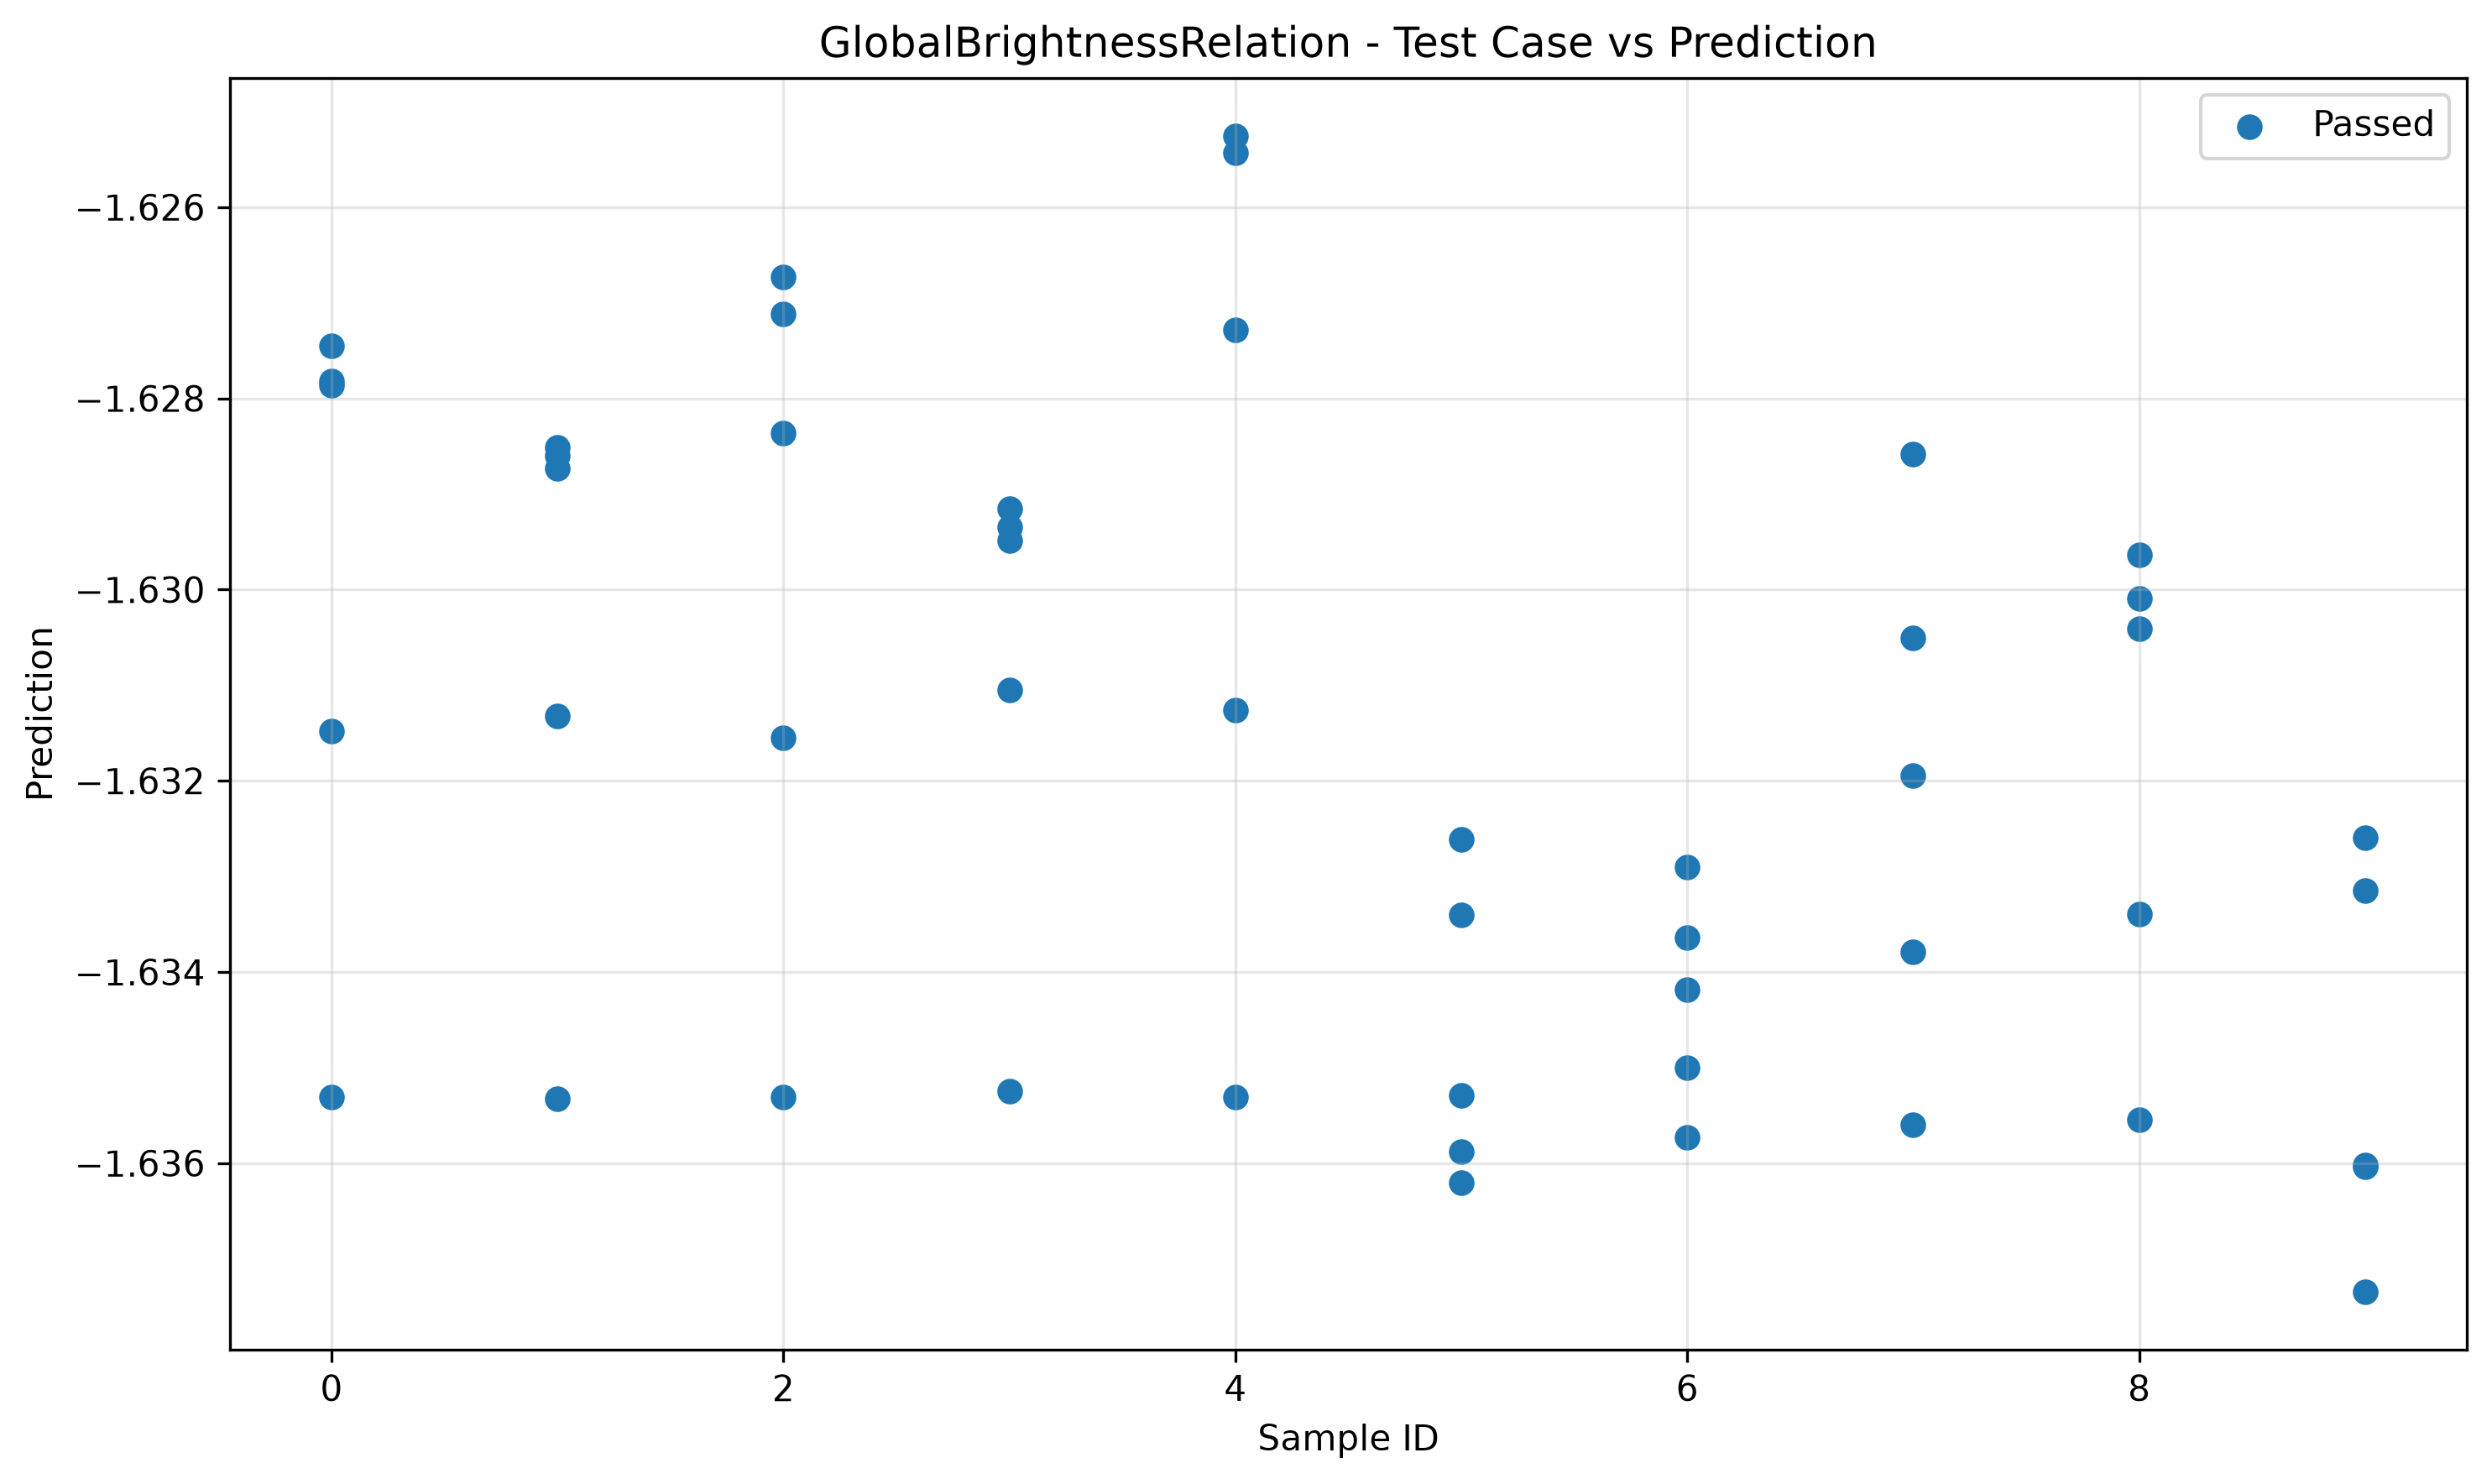

The data file committed next to this chart (first rows):
sample_id, transformed, passed
0, -1.635, True
7, -1.636, True
6, -1.636, True
5, -1.636, True
3, -1.635, True
9, -1.636, True
2, -1.635, True
4, -1.635, True
8, -1.636, True
1, -1.635, True
5, -1.636, True
0, -1.631, True
4, -1.631, True
8, -1.633, True
3, -1.631, True
7, -1.634, True
2, -1.632, True
1, -1.631, True
9, -1.637, True
6, -1.635, True
3, -1.629, True
7, -1.632, True
0, -1.628, True
2, -1.628, True
4, -1.627, True
1, -1.629, True
8, -1.63, True
5, -1.635, True
6, -1.634, True
9, -1.636, True
7, -1.631, True
6, -1.634, True
1, -1.629, True
5, -1.633, True
0, -1.627, True
4, -1.625, True
3, -1.629, True
2, -1.627, True
8, -1.63, True
9, -1.633, True
8, -1.63, True
4, -1.625, True
6, -1.633, True
5, -1.633, True
3, -1.629, True
2, -1.627, True
1, -1.629, True
0, -1.628, True
7, -1.629, True
9, -1.633, True
